Run: headless pygame with SDL's dummy video driver; simulated clock (each Clock.tick advances the game by its frame time, no real sleeping); random seed 0; keys injected as events and as key.get_pressed() state; no mouse input.
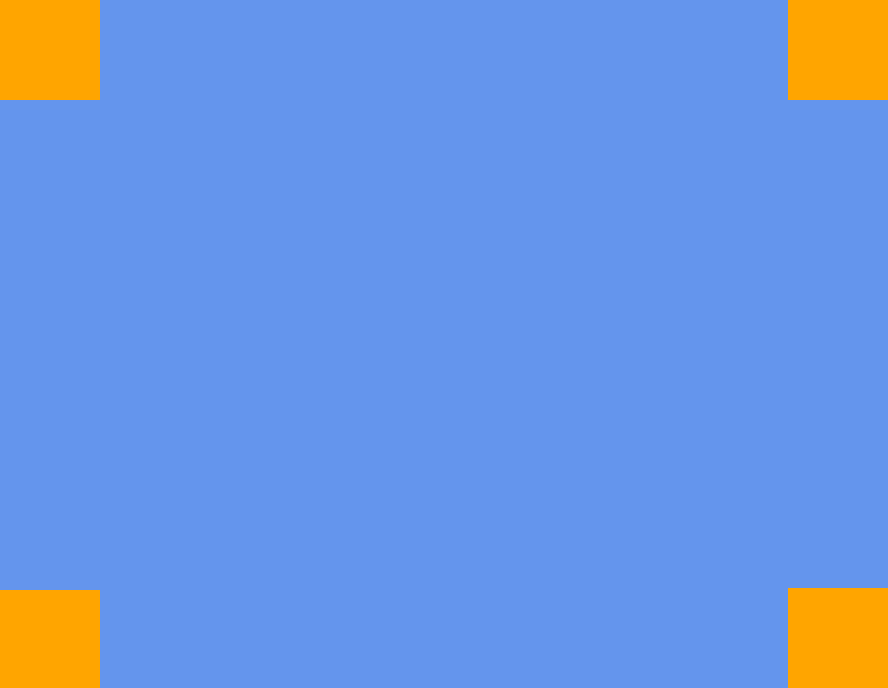
Frame 1 of 4 · flips 1–60 · no input
Frame 2 of 4 · flips 61–180 · tapped SPACE, RETURN · held RIGHT (→), D · screen unchanged from frame 1, image omitted
Frame 3 of 4 · flips 181–300 · held DOWN (↓), S · screen unchanged from frame 2, image omitted
Frame 4 of 4 · flips 301–420 · held LEFT (←), A, UP (↑), W · screen unchanged from frame 3, image omitted

The pygame program that drew these frames:

import sys
import pygame

pygame.init()
clock = pygame.time.Clock()
screen_width = 888
screen_height = 688
screen = pygame.display.set_mode((screen_width, screen_height))
pygame.display.set_caption("Hello World")

rectangle = pygame.Rect(0, 0, 100, 100)
rectangle2 = pygame.Rect(888 - 100, 0, 100, 100)
rectangle3 = pygame.Rect(0, 590, 100, 100)
rectangle4 = pygame.Rect(888 - 100, 688 - 200 + 100, 100, 100)



while True:
    for event in pygame.event.get():
        if event.type == pygame.QUIT:
            pygame.quit()
            sys.exit()

    screen.fill("CornFlowerBlue")

#shapes
    pygame.draw.rect(screen,"orange",rectangle)
    pygame.draw.rect(screen, "orange", rectangle2)
    pygame.draw.rect(screen, "orange", rectangle3)
    pygame.draw.rect(screen, "orange", rectangle4)

    pygame.display.flip()
    clock.tick(60)
